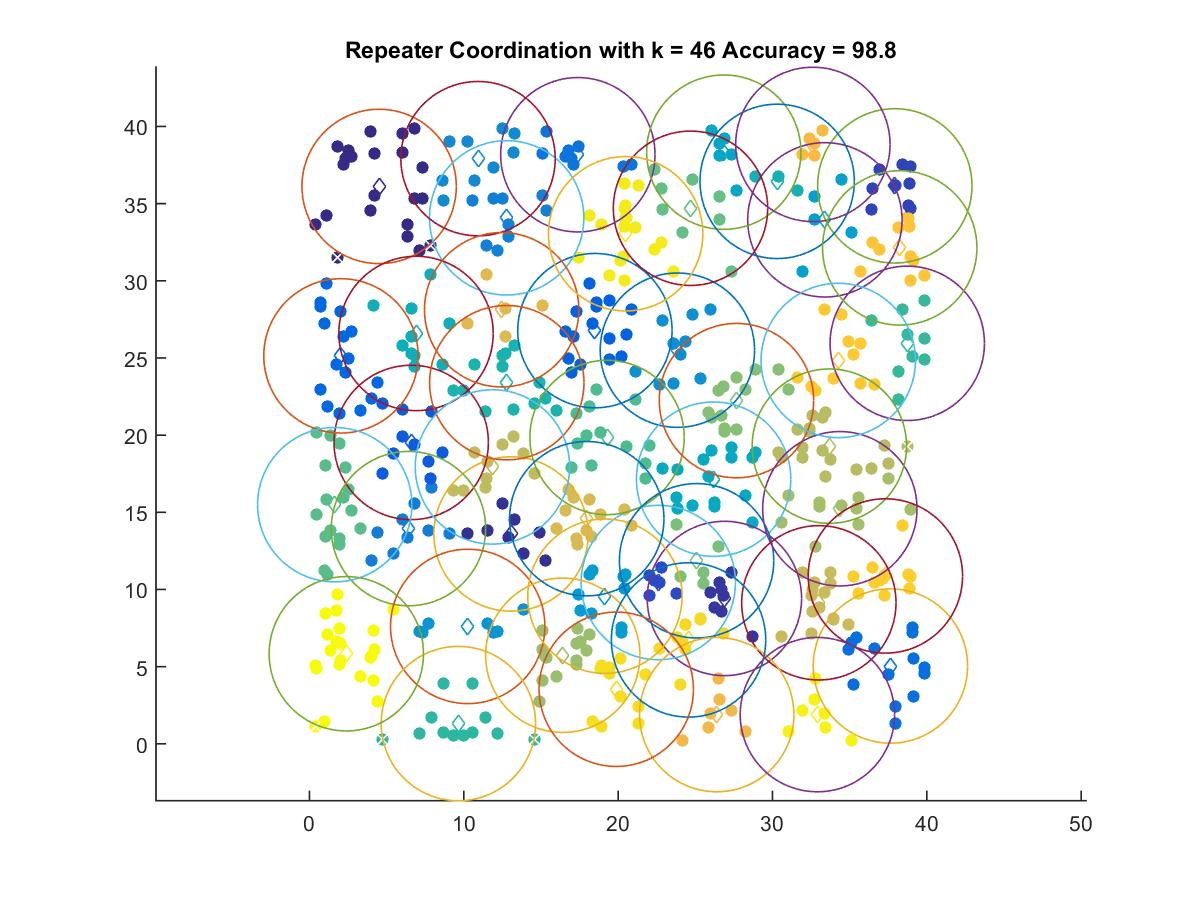

Values plotted in this chart, from the file beside it:
4.5135, 36.114
13.06, 13.6
26.89, 9.418
37.93, 36.15
22.6, 10.45
6.592, 19.53
18.5, 26.77
2.039, 25.14
37.64, 5.041
17.39, 38.17
6.415, 13.94
12.78, 34.08
10.92, 37.91
23.84, 25.5
10.25, 7.606
19.14, 9.565
33.4, 33.95
26.85, 38.34
26.19, 17.15
6.905, 26.59
30.3, 36.44
12.79, 23.4
9.649, 1.311
38.73, 25.95
19.28, 19.85
1.638, 15.49
24.69, 34.7
25.08, 11.86
27.67, 22.24
16.41, 5.737
34.37, 15.23
33.69, 19.29
11.86, 17.94
33.01, 9.136
17.97, 14.59
12.45, 28.12
26.39, 1.891
32.62, 38.84
38.25, 32.13
34.26, 24.84
37.32, 10.88
24.56, 6.731
19.88, 3.534
20.49, 33.05
32.91, 1.891
2.387, 5.834
